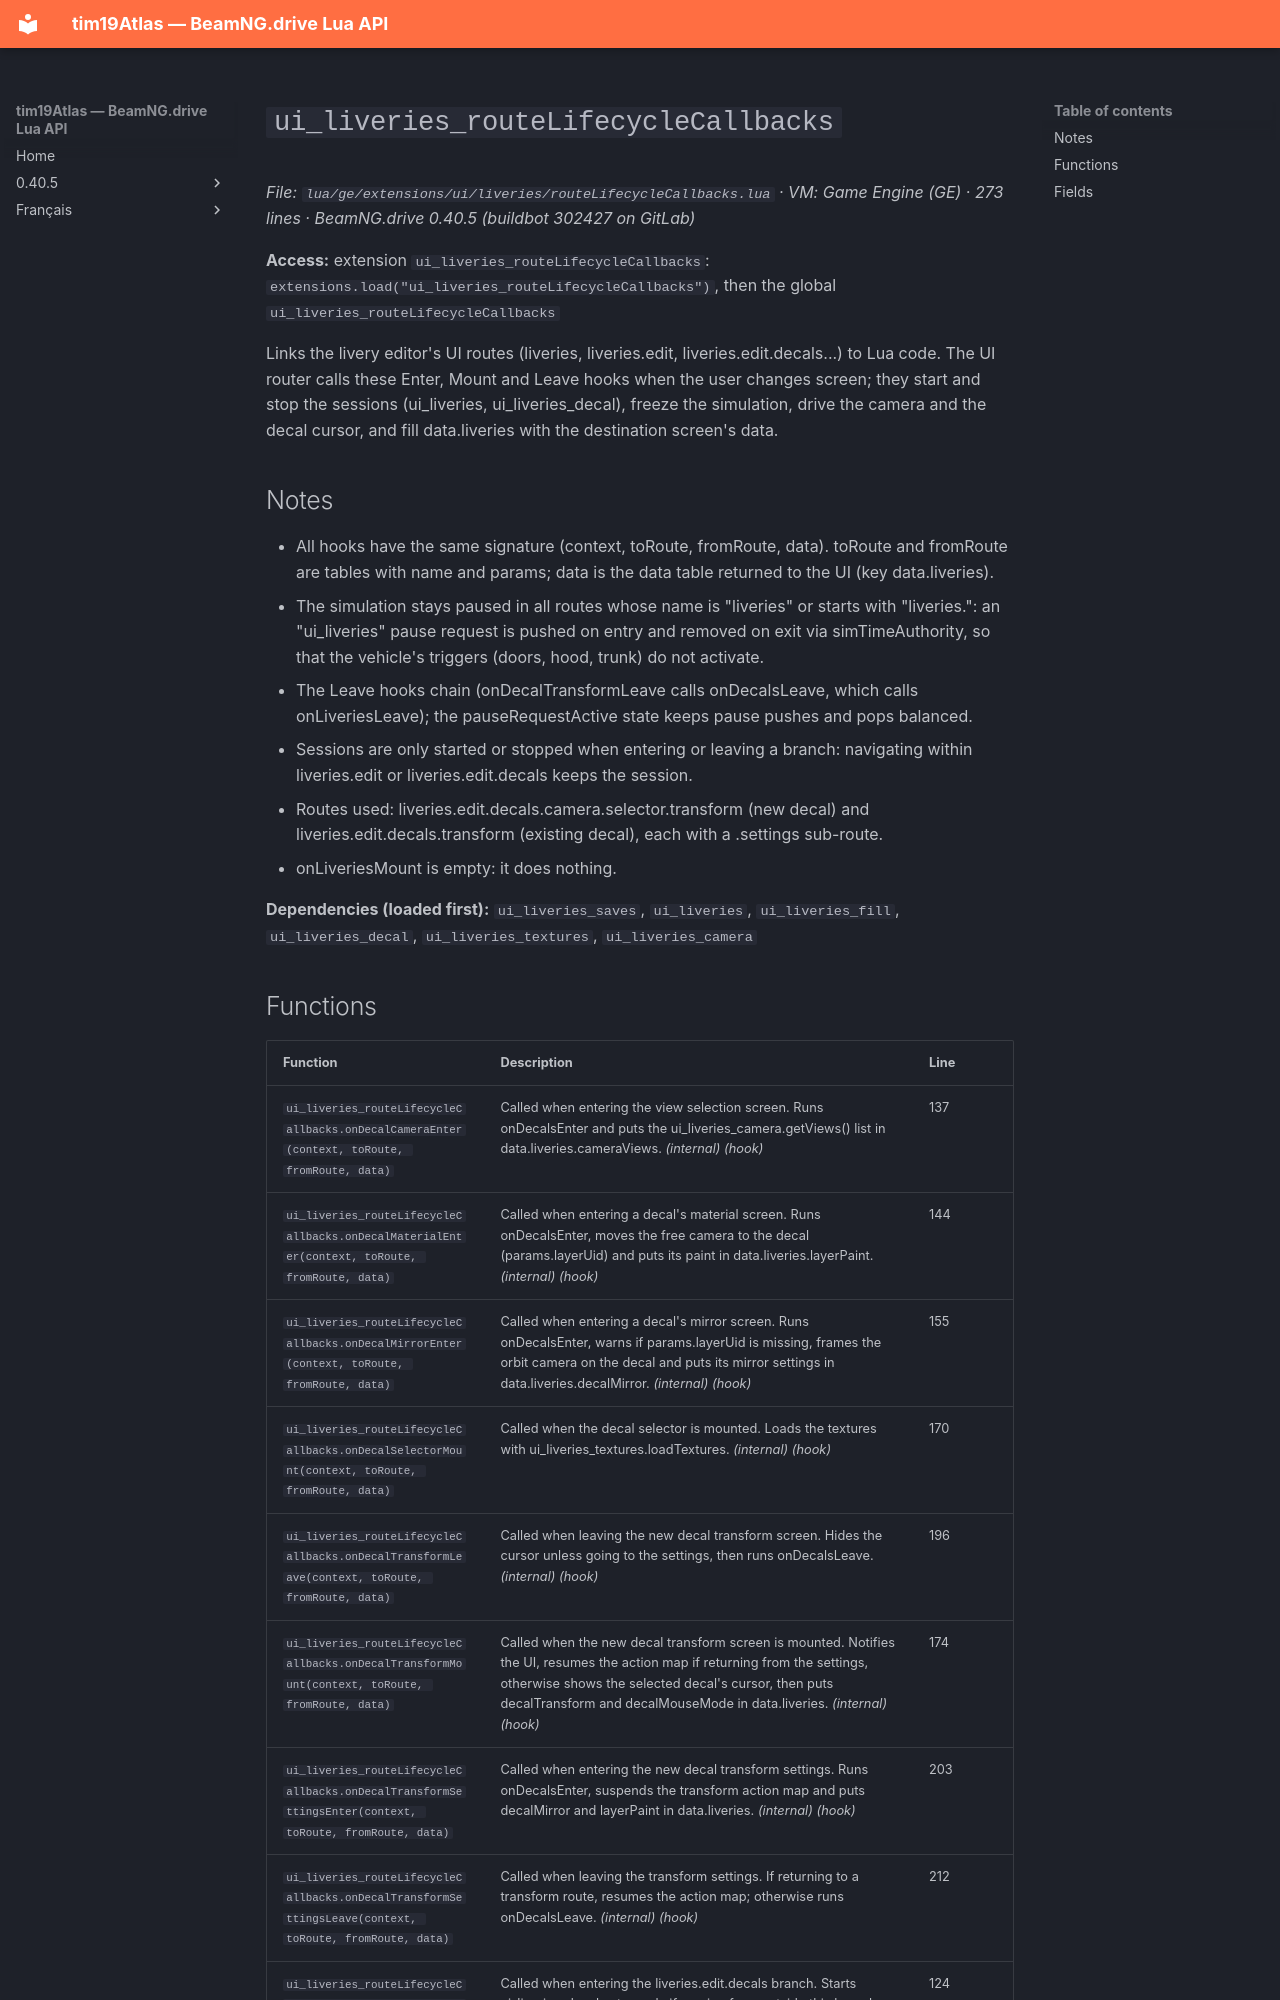

repository: Tim0219800/beamng-lua-atlas · page: 0.40.5/ge/extensions/ui/liveries/routeLifecycleCallbacks.html · generator: mkdocs

# `ui_liveries_routeLifecycleCallbacks`

*File: `lua/ge/extensions/ui/liveries/routeLifecycleCallbacks.lua` · VM: Game Engine (GE) · 273 lines · BeamNG.drive 0.40.5 (buildbot 302427 on GitLab)*

**Access:** extension `ui_liveries_routeLifecycleCallbacks`: `extensions.load("ui_liveries_routeLifecycleCallbacks")`, then the global `ui_liveries_routeLifecycleCallbacks`

Links the livery editor's UI routes (liveries, liveries.edit, liveries.edit.decals...) to Lua code. The UI router calls these Enter, Mount and Leave hooks when the user changes screen; they start and stop the sessions (ui_liveries, ui_liveries_decal), freeze the simulation, drive the camera and the decal cursor, and fill data.liveries with the destination screen's data.

## Notes

- All hooks have the same signature (context, toRoute, fromRoute, data). toRoute and fromRoute are tables with name and params; data is the data table returned to the UI (key data.liveries).
- The simulation stays paused in all routes whose name is "liveries" or starts with "liveries.": an "ui_liveries" pause request is pushed on entry and removed on exit via simTimeAuthority, so that the vehicle's triggers (doors, hood, trunk) do not activate.
- The Leave hooks chain (onDecalTransformLeave calls onDecalsLeave, which calls onLiveriesLeave); the pauseRequestActive state keeps pause pushes and pops balanced.
- Sessions are only started or stopped when entering or leaving a branch: navigating within liveries.edit or liveries.edit.decals keeps the session.
- Routes used: liveries.edit.decals.camera.selector.transform (new decal) and liveries.edit.decals.transform (existing decal), each with a .settings sub-route.
- onLiveriesMount is empty: it does nothing.

**Dependencies (loaded first):** `ui_liveries_saves`, `ui_liveries`, `ui_liveries_fill`, `ui_liveries_decal`, `ui_liveries_textures`, `ui_liveries_camera`
